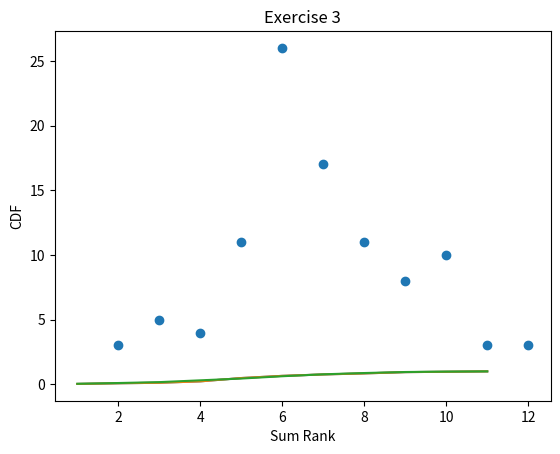

Reproduce this figure in Python.
import random
import numpy as np
import matplotlib.pyplot as plt
import operator

def roll( dict ):
    random_number=random.random()
    output=' '
    for key, value in dict.items():
        if(value>=random_number):
            output=key
            break
    return output

def getFileCDF(dict):
	words=[]
	frequencies=[]
	for key, value in dict.items():
		words.append(key)
		frequencies.append(value)
	cumsum = np.cumsum(frequencies)
	normedcumsum = [x/float(cumsum[-1]) for x in cumsum]
	wrank = {words[i]:i+1 for i in range(0,len(words))}
	return wrank,normedcumsum
prob_dist = {'1': 1/6, '2': 1/6, '3': 1/6, '4': 1/6, '5': 1/6, '6': 1/6}

old_val=0.0
old_val=0.0
for key, value in prob_dist.items():
    prob_dist[key]=old_val+value
    old_val=prob_dist[key]

output_dict={'2':0,'3':0,'4':0,'5':0,'6':0,'7':0,'8':0,'9':0,'10':0,'11':0,'12':0}

loop_index=0
while loop_index<=100:
	n1=roll(prob_dist)
	n2=roll(prob_dist)
	sum_of=int(n1)+int(n2)
	sum_of=str(sum_of)
	output_dict[sum_of]=output_dict[sum_of]+1
	loop_index=loop_index+1

a,cdf=getFileCDF(output_dict)

print("sum count= ")
print(a)
l=[0]*11
for key, value in output_dict.items():
	l[int(key)-2]=value

plt.title("Exercise 3")
plt.xlabel('Dice outcome')
plt.ylabel('Frequency')
plt.scatter([2,3,4,5,6,7,8,9,10,11,12],l)
plt.show()

plt.title("Exercise 3")
plt.xlabel('Sum Rank')
plt.ylabel('CDF')
plt.plot([1,2,3,4,5,6,7,8,9,10,11],cdf)
plt.show()

output_dict={'2':0,'3':0,'4':0,'5':0,'6':0,'7':0,'8':0,'9':0,'10':0,'11':0,'12':0}

loop_index=0
while loop_index<=100:
	n1=roll(prob_dist)
	n2=roll(prob_dist)
	sum_of=int(n1)+int(n2)
	sum_of=str(sum_of)
	output_dict[sum_of]=output_dict[sum_of]+1
	loop_index=loop_index+1

a2,cdf2=getFileCDF(output_dict)

plt.title("Exercise 3")
plt.xlabel('Sum Rank')
plt.ylabel('CDF')
plt.plot([1,2,3,4,5,6,7,8,9,10,11],cdf)
plt.plot([1,2,3,4,5,6,7,8,9,10,11],cdf2)
plt.show()
print("point wise distance= "+str(max(list(map(operator.sub, cdf, cdf2)))))#
